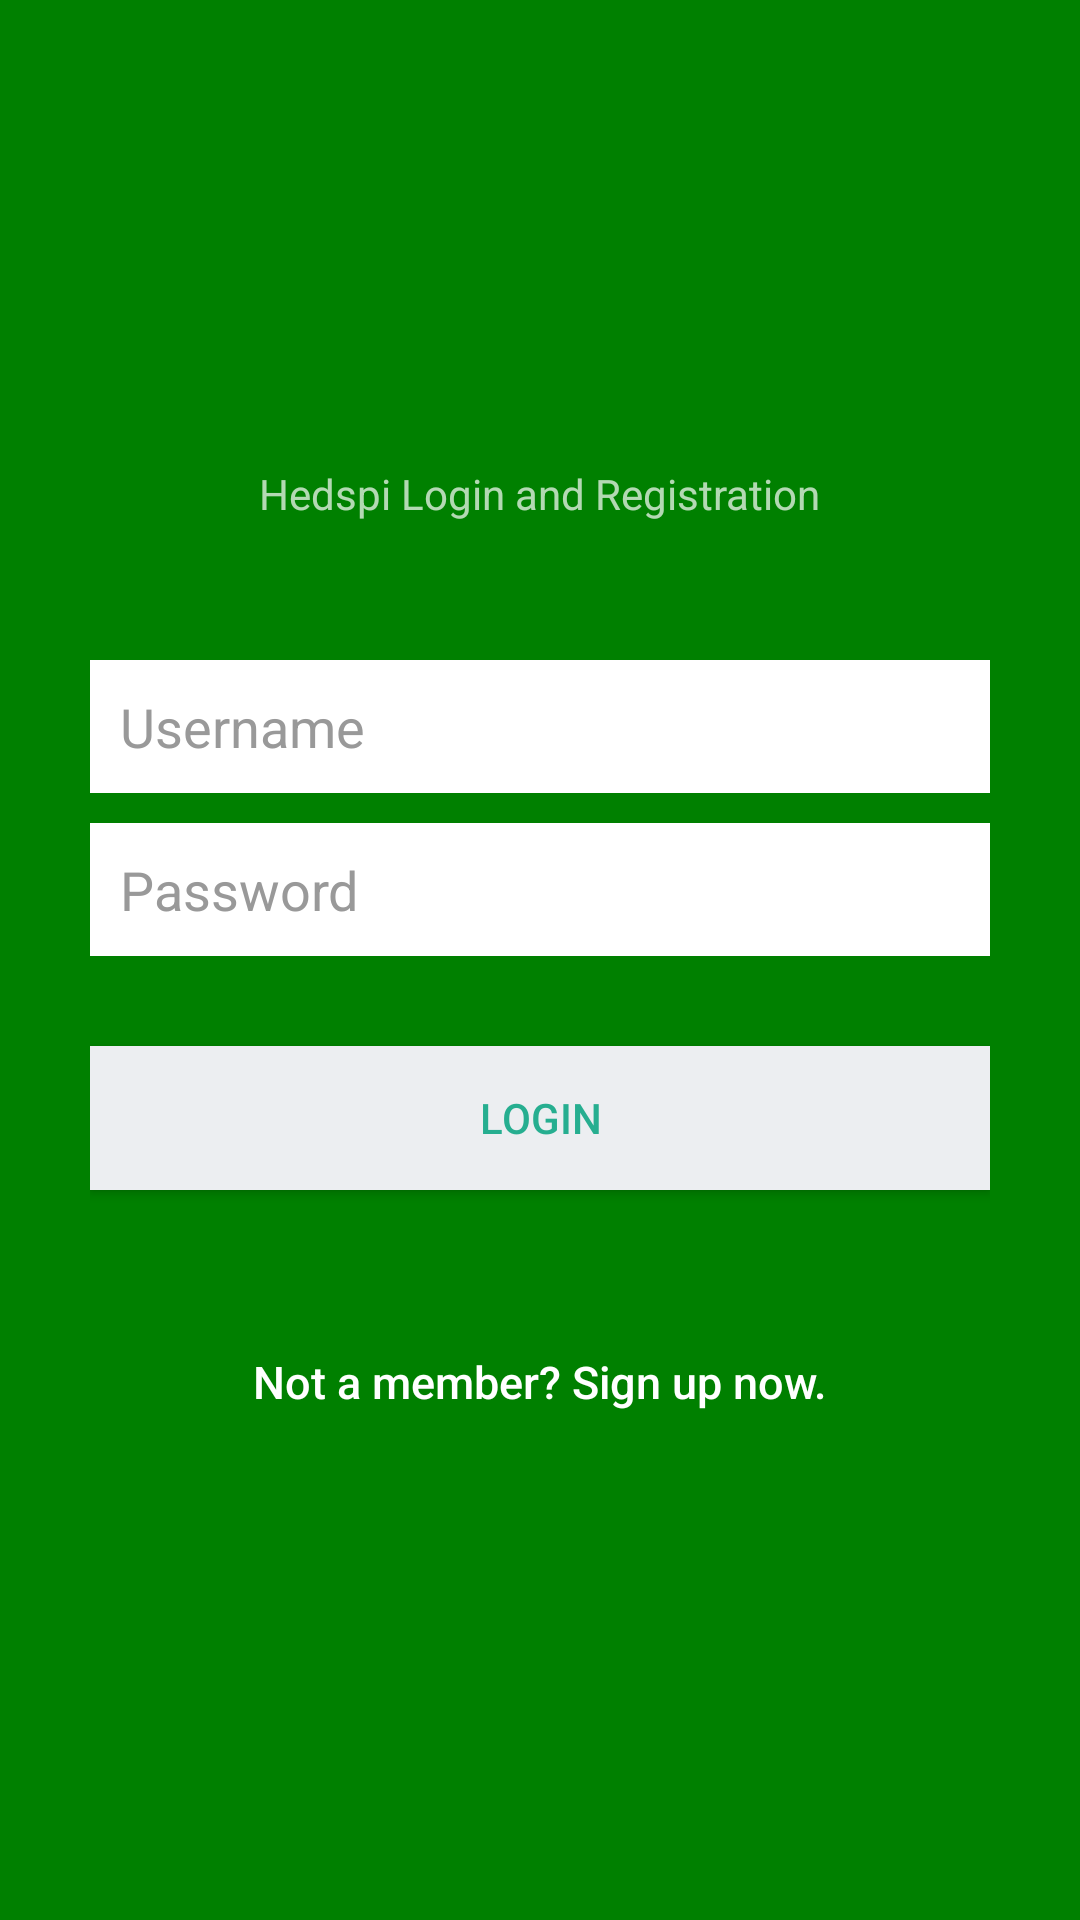

Layout XML and referenced resources for this Android screen:
<!-- AndroidManifest.xml: application theme AppTheme -->
<!-- res/layout/activity_login.xml -->
<?xml version="1.0" encoding="utf-8"?>

<LinearLayout xmlns:android="http://schemas.android.com/apk/res/android"
    android:layout_width="fill_parent"
    android:layout_height="fill_parent"
    android:background="@color/bg_login"
    android:gravity="center"
    android:orientation="vertical"
    android:padding="10dp">

    <TextView
        android:id="@+id/text_view_id"
        android:layout_width="wrap_content"
        android:layout_height="65dp"
        android:text="@string/app_name" />

    <LinearLayout
        android:layout_width="fill_parent"
        android:layout_height="wrap_content"
        android:layout_gravity="center"
        android:orientation="vertical"
        android:paddingLeft="20dp"
        android:paddingRight="20dp">

        <EditText
            android:id="@+id/username"
            android:layout_width="fill_parent"
            android:layout_height="wrap_content"
            android:layout_marginBottom="10dp"
            android:background="@color/white"
            android:hint="@string/hint_username"
            android:inputType="text"
            android:padding="10dp"
            android:singleLine="true"
            android:textColor="@color/input_login"
            android:textColorHint="@color/input_login_hint" />

        <EditText
            android:id="@+id/password"
            android:layout_width="fill_parent"
            android:layout_height="wrap_content"
            android:layout_marginBottom="10dp"
            android:background="@color/white"
            android:hint="@string/hint_password"
            android:inputType="textPassword"
            android:padding="10dp"
            android:singleLine="true"
            android:textColor="@color/input_login"
            android:textColorHint="@color/input_login_hint" />

        

        <Button
            android:id="@+id/btnLogin"
            android:layout_width="fill_parent"
            android:layout_height="wrap_content"
            android:layout_marginTop="20dip"
            android:background="@color/btn_login_bg"
            android:text="@string/btn_login"
            android:textColor="@color/btn_login" />

        

        <Button
            android:id="@+id/btnLinkToRegisterScreen"
            android:layout_width="fill_parent"
            android:layout_height="wrap_content"
            android:layout_marginTop="40dip"
            android:background="@null"
            android:text="@string/btn_link_to_register"
            android:textAllCaps="false"
            android:textColor="@color/white"
            android:textSize="15dp" />
    </LinearLayout>

</LinearLayout>
<!-- resources referenced by this layout -->
<resources>
  <color name="bg_login">#008000</color>
  <color name="btn_login">#26ae90</color>
  <color name="btn_login_bg">#eceef1</color>
  <color name="input_login">#222222</color>
  <color name="input_login_hint">#999999</color>
  <color name="white">#ffffff</color>
  <string name="app_name">Hedspi Login and Registration</string>
  <string name="btn_link_to_register">Not a member? Sign up now.</string>
  <string name="btn_login">LOGIN</string>
  <string name="hint_password">Password</string>
  <string name="hint_username">Username</string>
  <style name="AppTheme" parent="Theme.AppCompat.NoActionBar">
          
      </style>
</resources>
